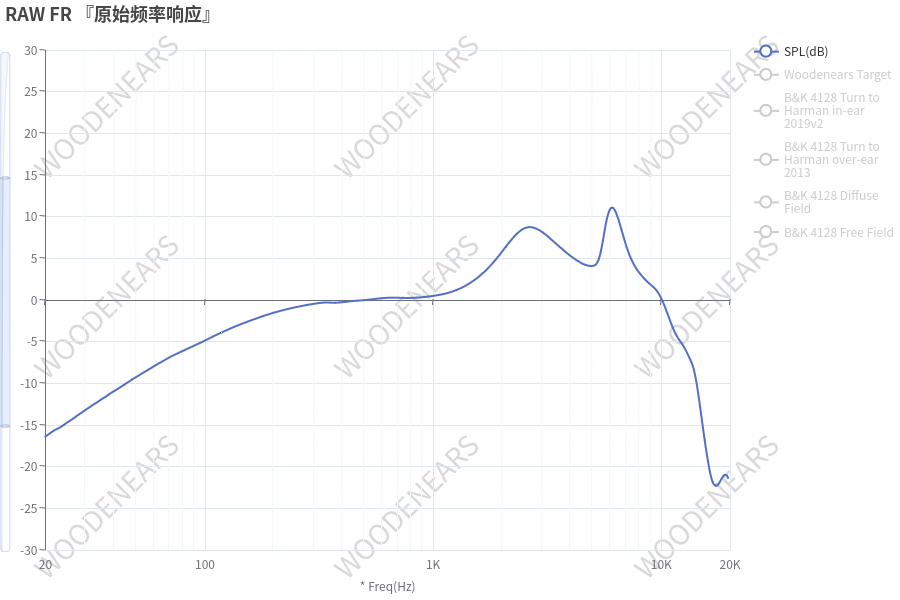

The data file committed next to this chart (first rows):
20.19, -16.37
21.67, -15.81
23.26, -15.34
24.97, -14.75
26.8, -14.17
28.76, -13.58
30.87, -13.01
33.13, -12.46
35.56, -11.91
38.16, -11.35
40.96, -10.81
43.96, -10.28
47.18, -9.71
48.91, -9.46
50.64, -9.2
54.35, -8.68
58.33, -8.17
62.61, -7.68
67.2, -7.18
72.12, -6.73
77.41, -6.34
83.08, -5.95
89.17, -5.56
95.7, -5.17
102.7, -4.75
110.2, -4.32
118.3, -3.93
127, -3.55
136.3, -3.19
146.3, -2.86
157, -2.54
168.5, -2.25
180.9, -1.94
194.1, -1.68
208.3, -1.44
223.6, -1.22
240, -1.02
257.6, -0.84
267, -0.76
276.5, -0.67
296.7, -0.54
318.5, -0.41
341.8, -0.36
366.9, -0.36
393.8, -0.35
422.6, -0.3
453.6, -0.13
486.8, -0.11
522.5, 0.03
560.8, 0.1
601.9, 0.17
646.0, 0.24
693.3, 0.23
744.1, 0.19
798.7, 0.19
857.2, 0.24
920, 0.3
987.5, 0.45
1060, 0.57
1138, 0.76
1221, 1.01
... 68 more rows
